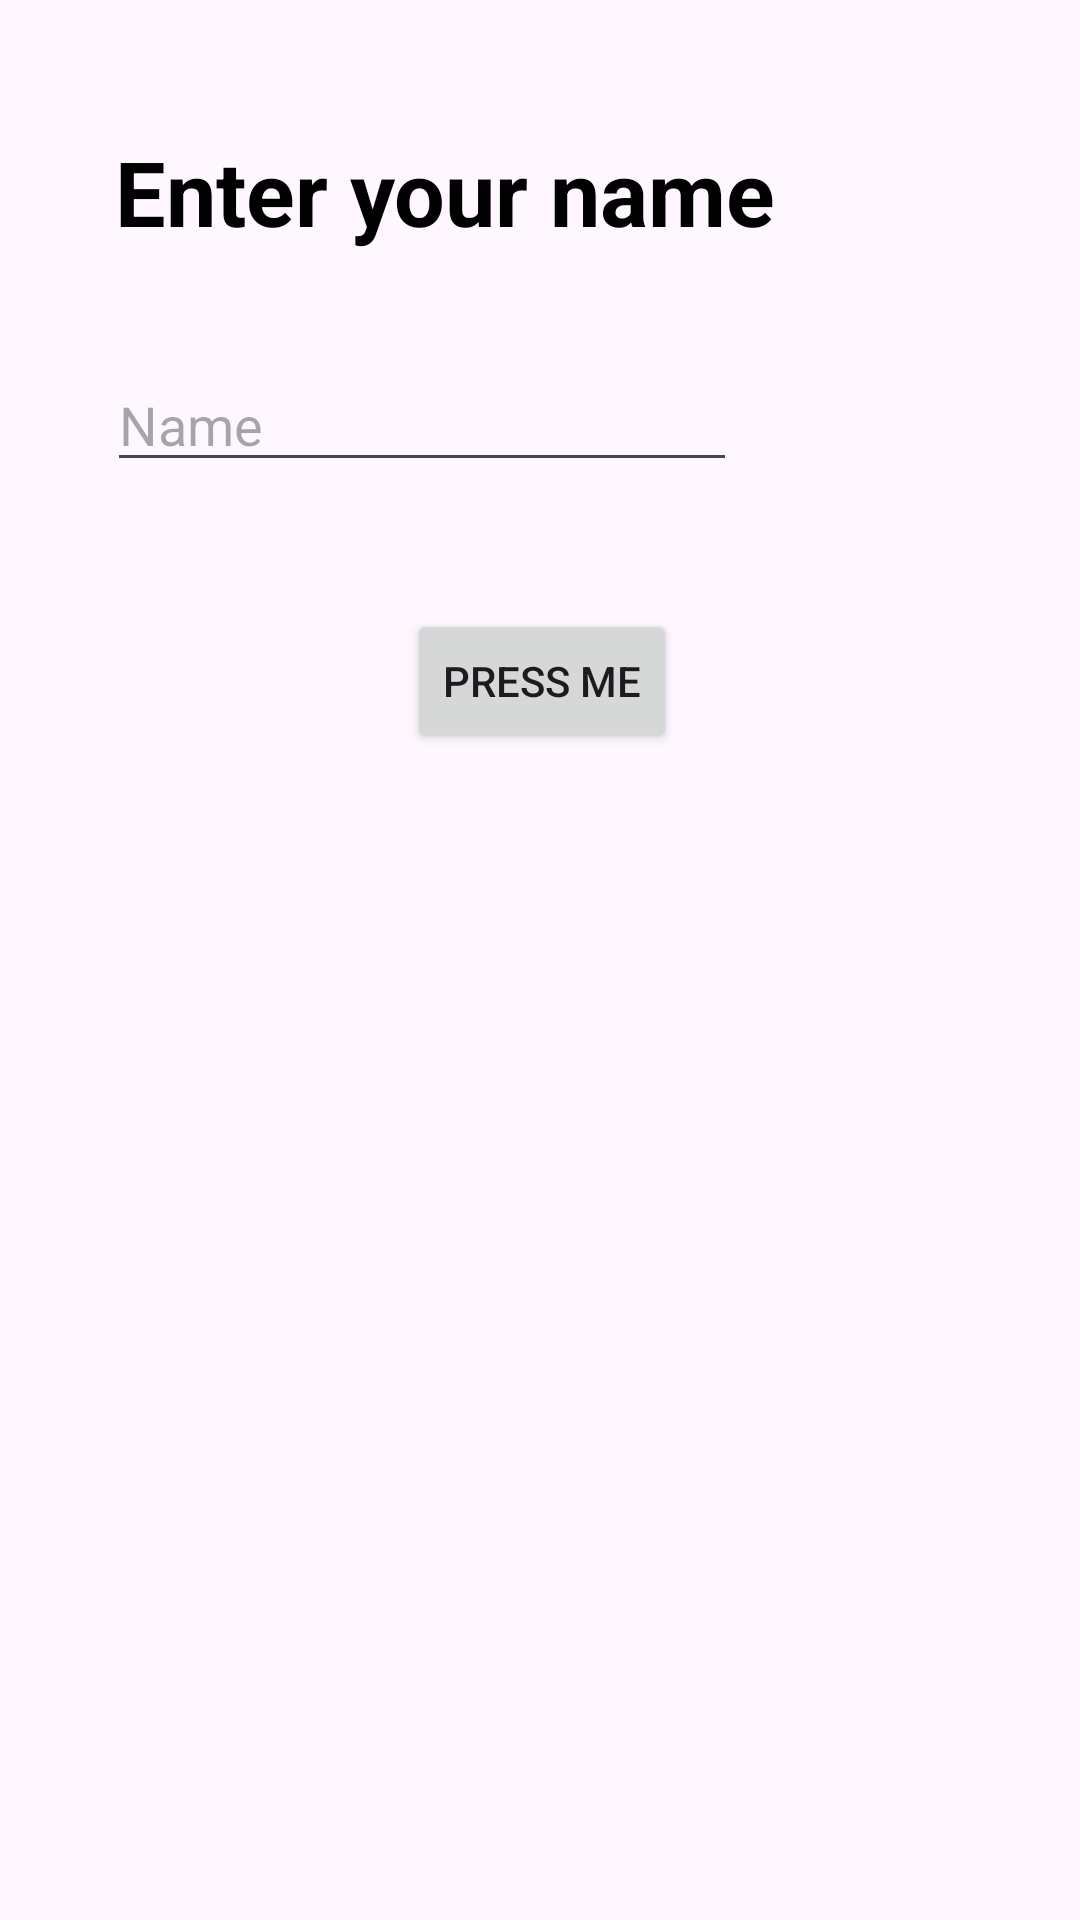

This screen was rendered from an Android layout file. Write that file and the resources it references.
<!-- AndroidManifest.xml: application theme Theme.Lab2NameEntry -->
<!-- res/layout/activity_main.xml -->
<?xml version="1.0" encoding="utf-8"?>
<androidx.constraintlayout.widget.ConstraintLayout xmlns:android="http://schemas.android.com/apk/res/android"
    xmlns:app="http://schemas.android.com/apk/res-auto"
    xmlns:tools="http://schemas.android.com/tools"
    android:layout_width="match_parent"
    android:layout_height="match_parent"
    tools:context=".MainActivity">

    <TextView
        android:id="@+id/textView"
        android:layout_width="wrap_content"
        android:layout_height="wrap_content"
        android:layout_marginStart="30dp"
        android:layout_marginTop="20dp"
        android:text="Enter your name"
        android:textColor="@color/black"
        android:textSize="30dp"
        android:textStyle="bold"
        app:layout_constraintBottom_toBottomOf="parent"
        app:layout_constraintEnd_toEndOf="parent"
        app:layout_constraintHorizontal_bias="0.075"
        app:layout_constraintStart_toStartOf="parent"
        app:layout_constraintTop_toTopOf="parent"
        app:layout_constraintVertical_bias="0.041" />

    <EditText
        android:id="@+id/name"
        android:layout_width="wrap_content"
        android:layout_height="wrap_content"
        android:layout_marginStart="20dp"
        android:layout_marginTop="20dp"
        android:ems="10"
        android:hint="Name"
        android:inputType="text"
        app:layout_constraintBottom_toBottomOf="parent"
        app:layout_constraintEnd_toEndOf="parent"
        app:layout_constraintHorizontal_bias="0.121"
        app:layout_constraintStart_toStartOf="parent"
        app:layout_constraintTop_toBottomOf="@+id/textView"
        app:layout_constraintVertical_bias="0.031" />

    <Button
        android:id="@+id/press"
        android:layout_width="wrap_content"
        android:layout_height="wrap_content"
        android:layout_marginTop="20dp"
        android:text="PRESS ME"
        app:layout_constraintBottom_toBottomOf="parent"
        app:layout_constraintEnd_toEndOf="parent"
        app:layout_constraintHorizontal_bias="0.503"
        app:layout_constraintStart_toStartOf="parent"
        app:layout_constraintTop_toBottomOf="@+id/name"
        app:layout_constraintVertical_bias="0.054" />
</androidx.constraintlayout.widget.ConstraintLayout>
<!-- resources referenced by this layout -->
<resources>
  <style name="Theme.Lab2NameEntry" parent="Base.Theme.Lab2NameEntry" />
  <style name="Base.Theme.Lab2NameEntry" parent="Theme.Material3.DayNight.NoActionBar">
          
          
      </style>
  <!-- not gathered from this repository: default colours our renderer supplied (Android Studio template values) -->
  <color name="black">#FF000000</color>
</resources>
